Image classification data set "data" (chamudithaNinety9/ResearchProject on GitHub). Class labels (3): fox, leopard, wild boar.

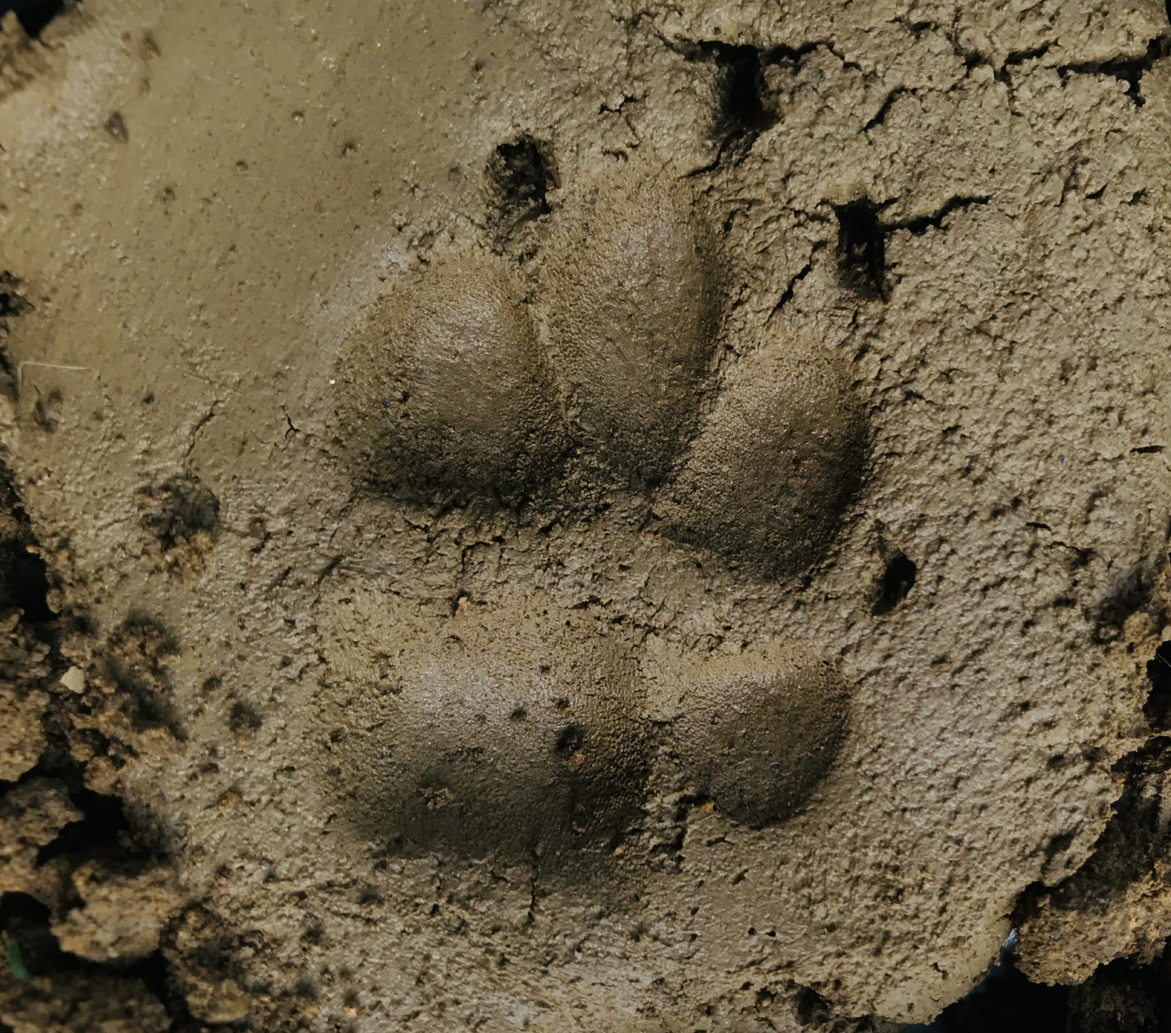
Label: fox

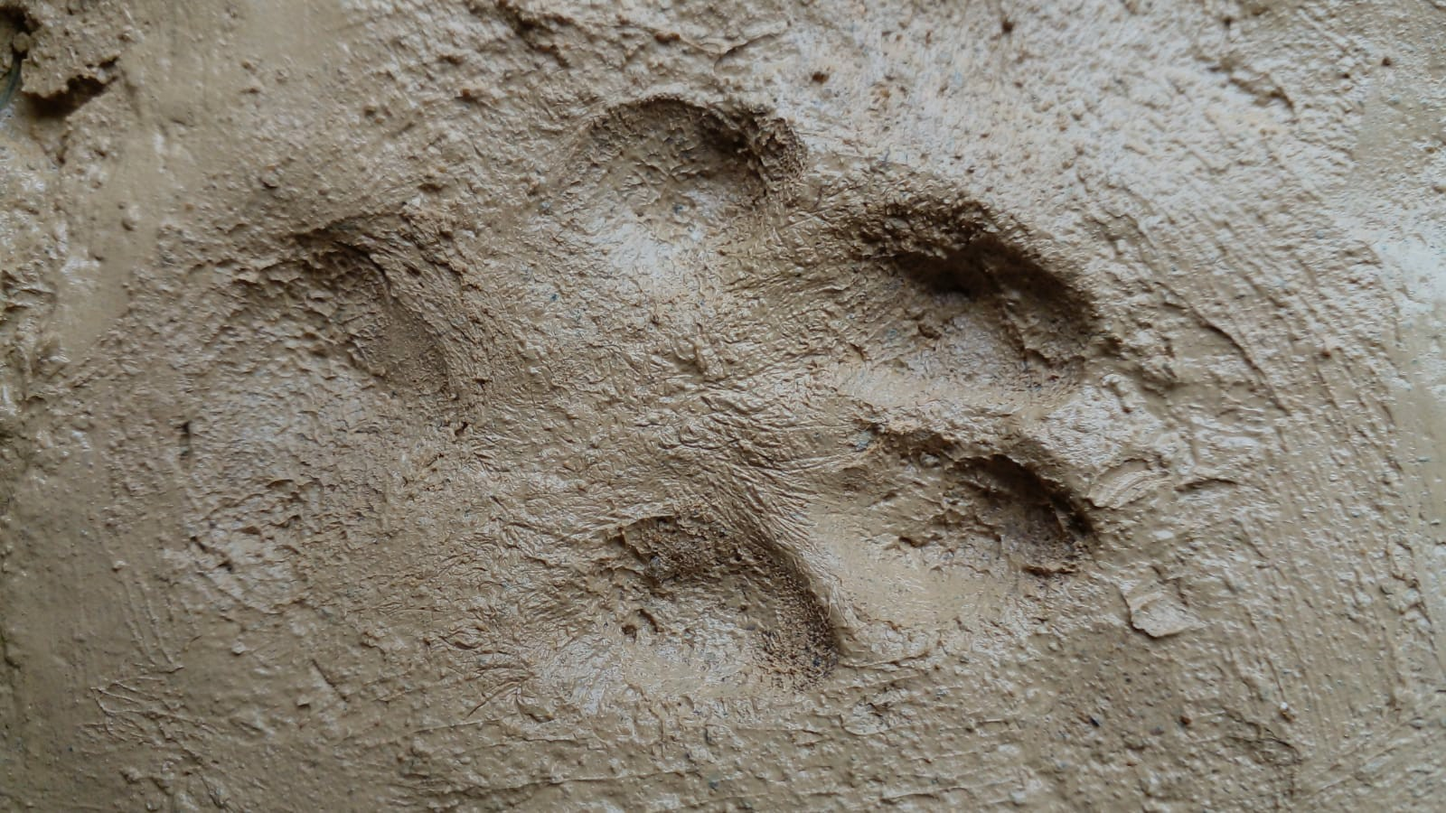
Label: fox

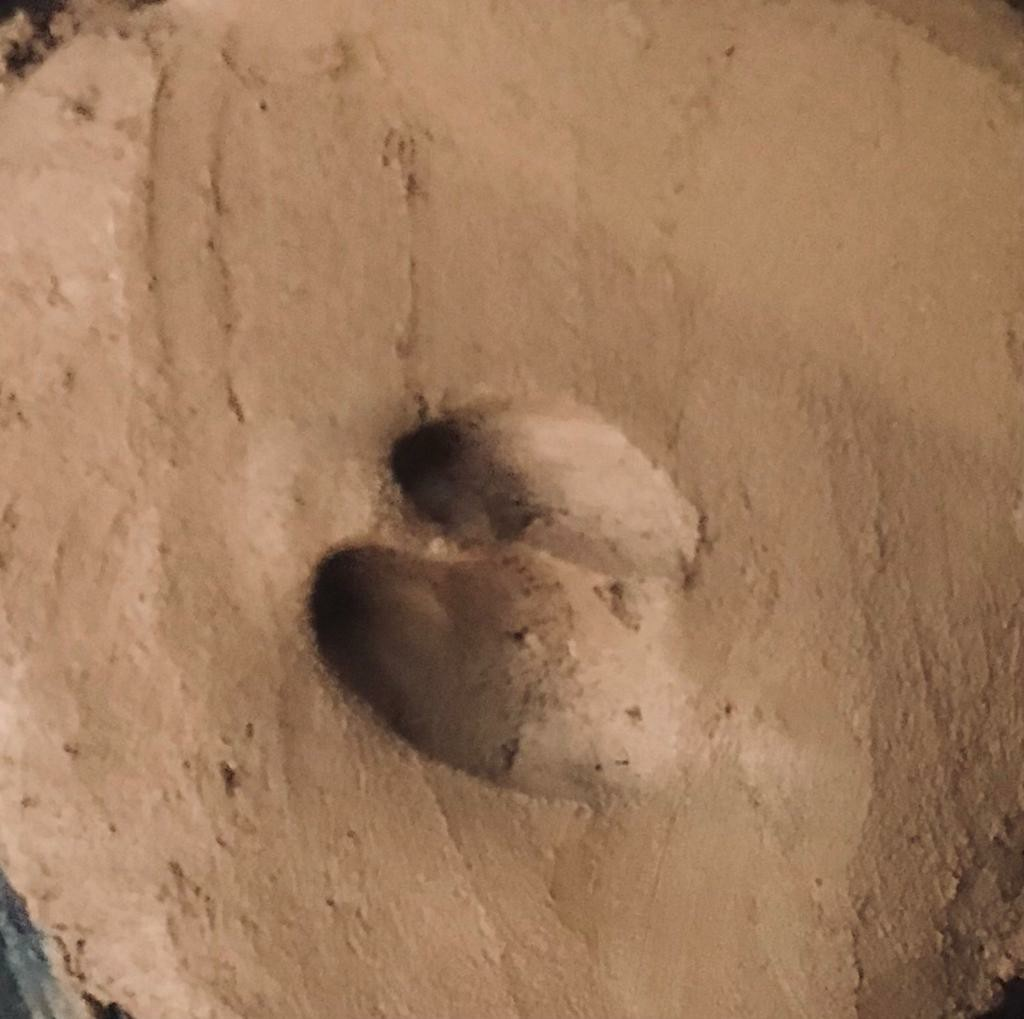
Label: wild boar

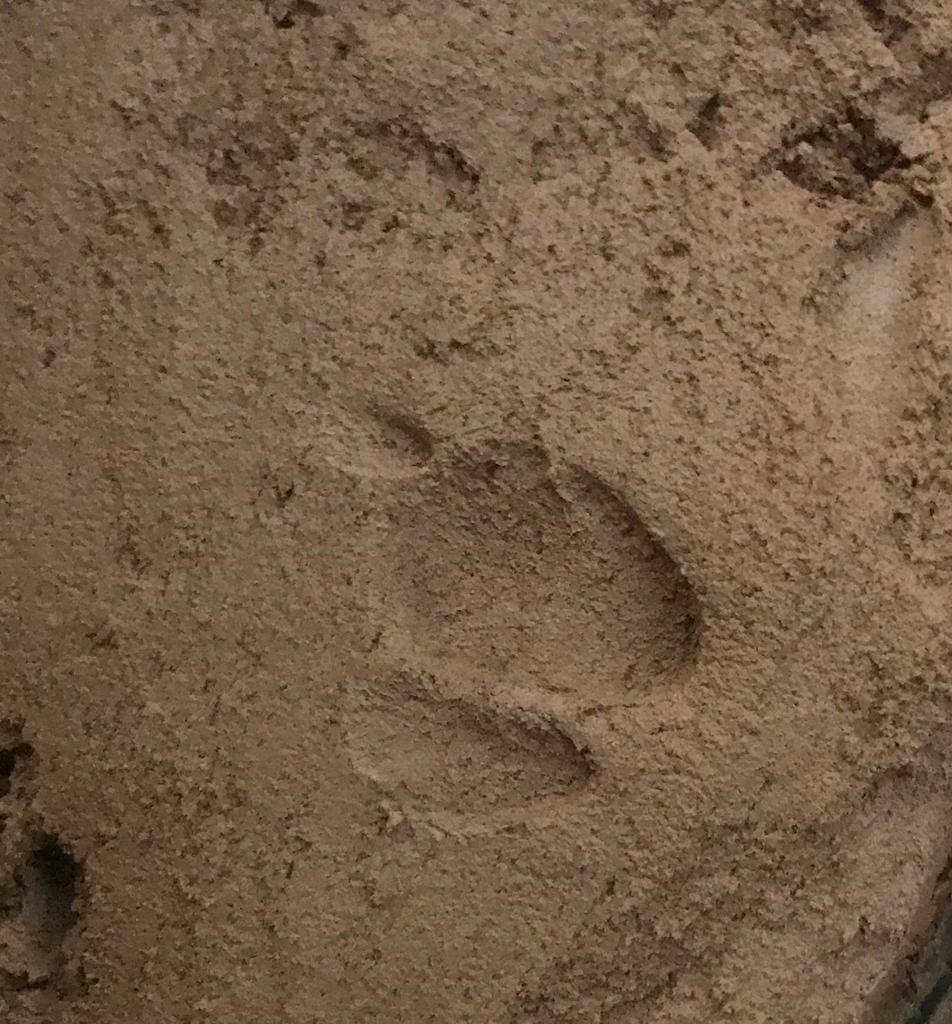
Label: wild boar

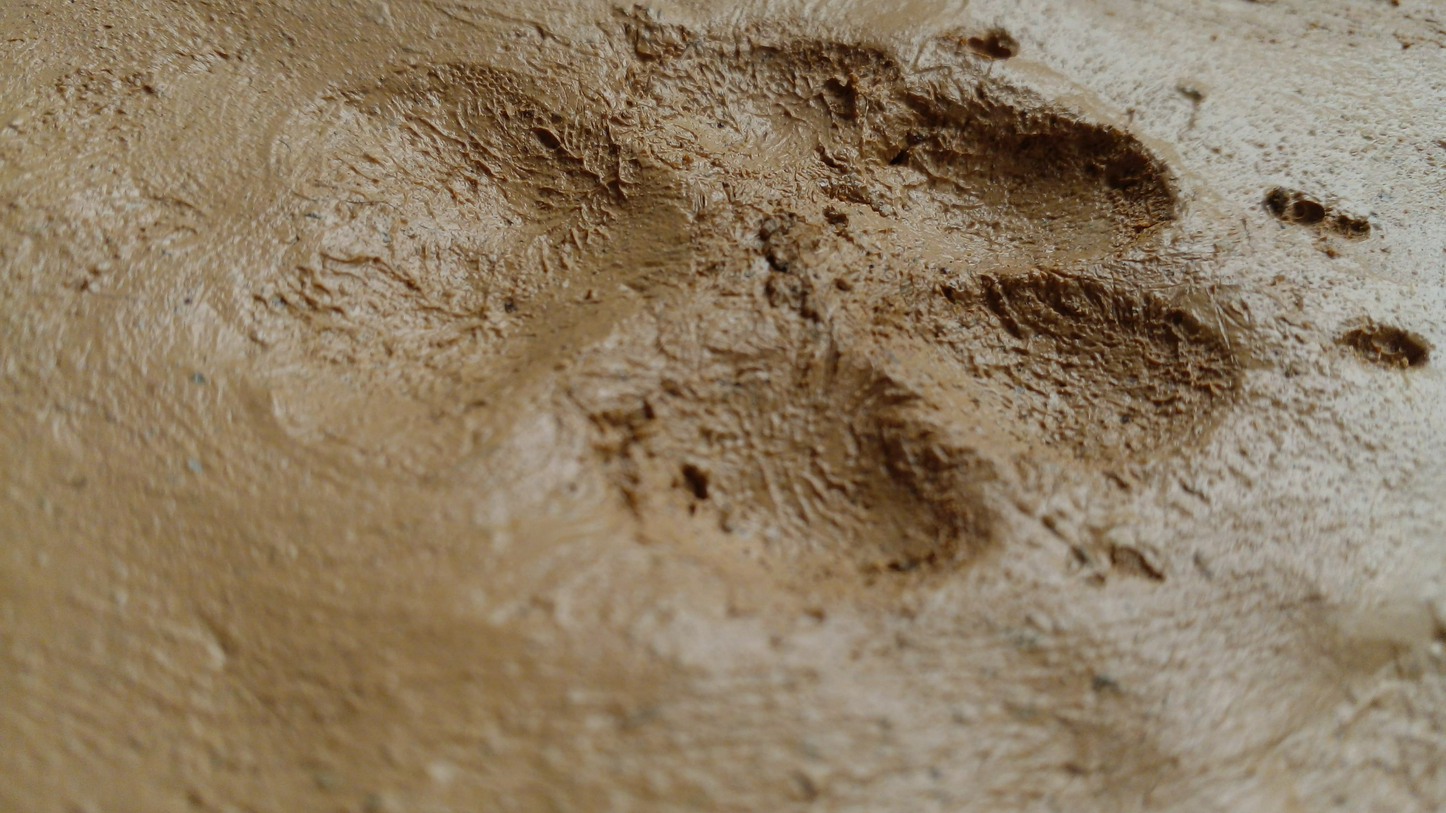
Label: fox

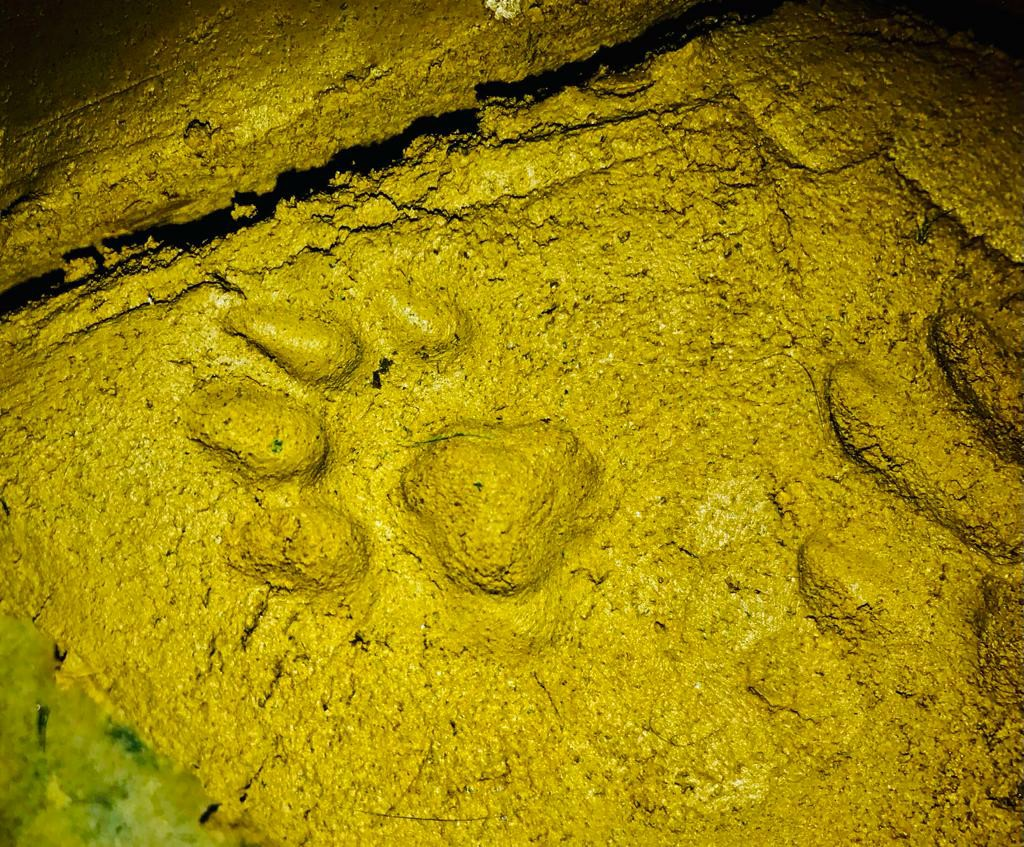
Label: leopard
